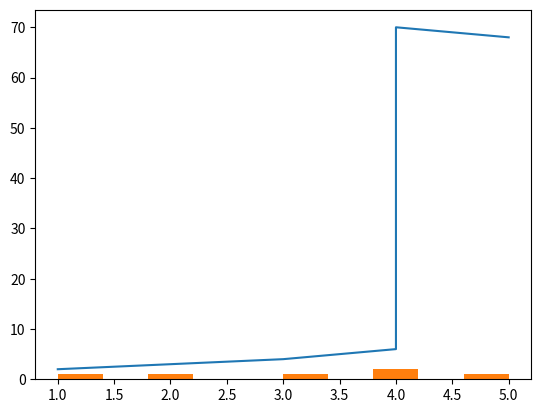

Python code for this plot:
import numpy as np 
import matplotlib.pyplot as plt 



a=[1,2,3,4,4,5]
b=[2,3,4,6,70,68]

plt.plot(a,b)
plt.show()
plt.hist(a)


